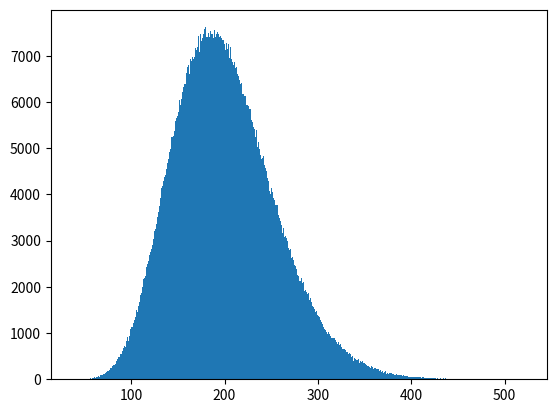

The matplotlib source for this figure:
#This file contains code for generating random numbers based on specified parameters, uses the inverse transform method with cutpoints to speed up generation
from scipy import special
from scipy import stats
import random
import math
import numpy




#Instantiate this class in order to generate random variables from the negative binomial distribution with gamma function parameterization (rather than classical parameterization)
class neg_bin:
    def __init__(self,mean,var):
        self._cumulative_array=[]
        self._prob_array=[]
        #variance should be greater than the mean for neg binomial, otherwise use Poisson distribution
        assert var>mean
        self._theta=mean**2/(var-mean)
        self._mean=mean
        self._var=var
        last_cumlative=0
        index=0
        #build the cummulative probability array and probability array 
        while last_cumlative < 99.999E-2:
            prob=self.pmf(index)
            self._prob_array.append(prob)
            if not self._cumulative_array:
                self._cumulative_array.append(prob)
            else:
                self._cumulative_array.append(self._cumulative_array[-1]+prob)
            if self._cumulative_array[-1]>=1:
                break
            index=index+1
            last_cumlative=self._cumulative_array[-1]
        if self._cumulative_array[-1]<1:
            self._cumulative_array[-1]=1

        #need to define cutoff points used for quickly getting random values
        self._m=len(self._cumulative_array)
        k=-1
        m_q=0
        self._cutoff_array=[]
        for j in range(0,self._m):
            while m_q<=j:
                k=k+1
                m_q=self._m*self._cumulative_array[k]
            self._cutoff_array.append(k)
            
        assert len(self._cumulative_array)==self._m
        
        
    #calculate a probability given a value
    def pmf(self,X):
        theta=self._theta
        mean=self._mean
        #gammaln is the natural log of the gamma function at the specified value, used to make sure the value from the gamma function does not explode
        log_prob=special.gammaln(X+theta)-special.gammaln(X+1)-special.gammaln(theta)+theta*(math.log(theta)-math.log(mean+theta))+X*(math.log(mean)-math.log(theta+mean))
        prob = math.exp(log_prob)
        return prob

    #function for generating negative binomial random value from a uniform random variable
    def gen(self):
        #Use this uniform random variable to 
        U=random.uniform(0,1)
        cumulative_index=self._cutoff_array[int(math.floor(U*self._m))]
        while U>self._cumulative_array[cumulative_index]:
            cumulative_index=cumulative_index+1
        return cumulative_index

    def get_mean(self):
        return self._mean

    def get_var(self):
        return self._var

    

def bins_array(data,bin_size):
    num_bins=int(math.ceil((max(data)-min(data))/bin_size))
    lower_bin=min(data)
    upper_bin=lower_bin+bin_size
    bin_array={}
    for bin_number in range(0,num_bins):
        frequency=0
        for count in data:
            if count>=lower_bin and count<upper_bin:
                frequency=frequency+1
        bin_array[lower_bin]=frequency
        lower_bin=upper_bin
        upper_bin=upper_bin+bin_size
    return bin_array,num_bins





def calculate_expected(num_samples,start,bin_size,prob_array,num_bins):
    expected={}
    index=start
    for i in range(0,num_bins):
        expected[int(index)]=num_samples*sum(prob_array[index:index+bin_size])
        index=index+bin_size
    return expected





    
if __name__ == "__main__":
    import matplotlib.pyplot as plt

    _rand=neg_bin(200,3000)
    rand_reads=[]
    for i in range (0,1000000):
        rand_reads.append(int(_rand.gen()))

    #keep bin size integer, since we have a discrete random variable


    bin_size=1


    bins_,num_bins=bins_array(rand_reads,bin_size)
    start_point=min(rand_reads)
    probability_array=_rand._prob_array
    num_samples=len(rand_reads)
    expected=calculate_expected(num_samples,start_point,bin_size,probability_array,num_bins)
    assert len(expected)==len(bins_)
    sorted_bin_results=[bins_[x] for x in sorted(bins_)]
    sorted_expected_results=[expected[x] for x in sorted(expected)]
    chi_dist=0
    for index, value in enumerate(sorted_bin_results):
        #print "{}   {}".format(sorted_bin_results[index],sorted_expected_results[index])
        chi_dist=chi_dist+((value-sorted_expected_results[index])**2/(sorted_expected_results[index]))
        #print"chi {}".format(chi_dist)
    print (chi_dist)
    print (len(sorted_bin_results)-1-2)
    print (1 - stats.chi2.cdf(chi_dist, len(sorted_bin_results)-1-2))

    
    plt.hist(rand_reads,num_bins)
    plt.show()
